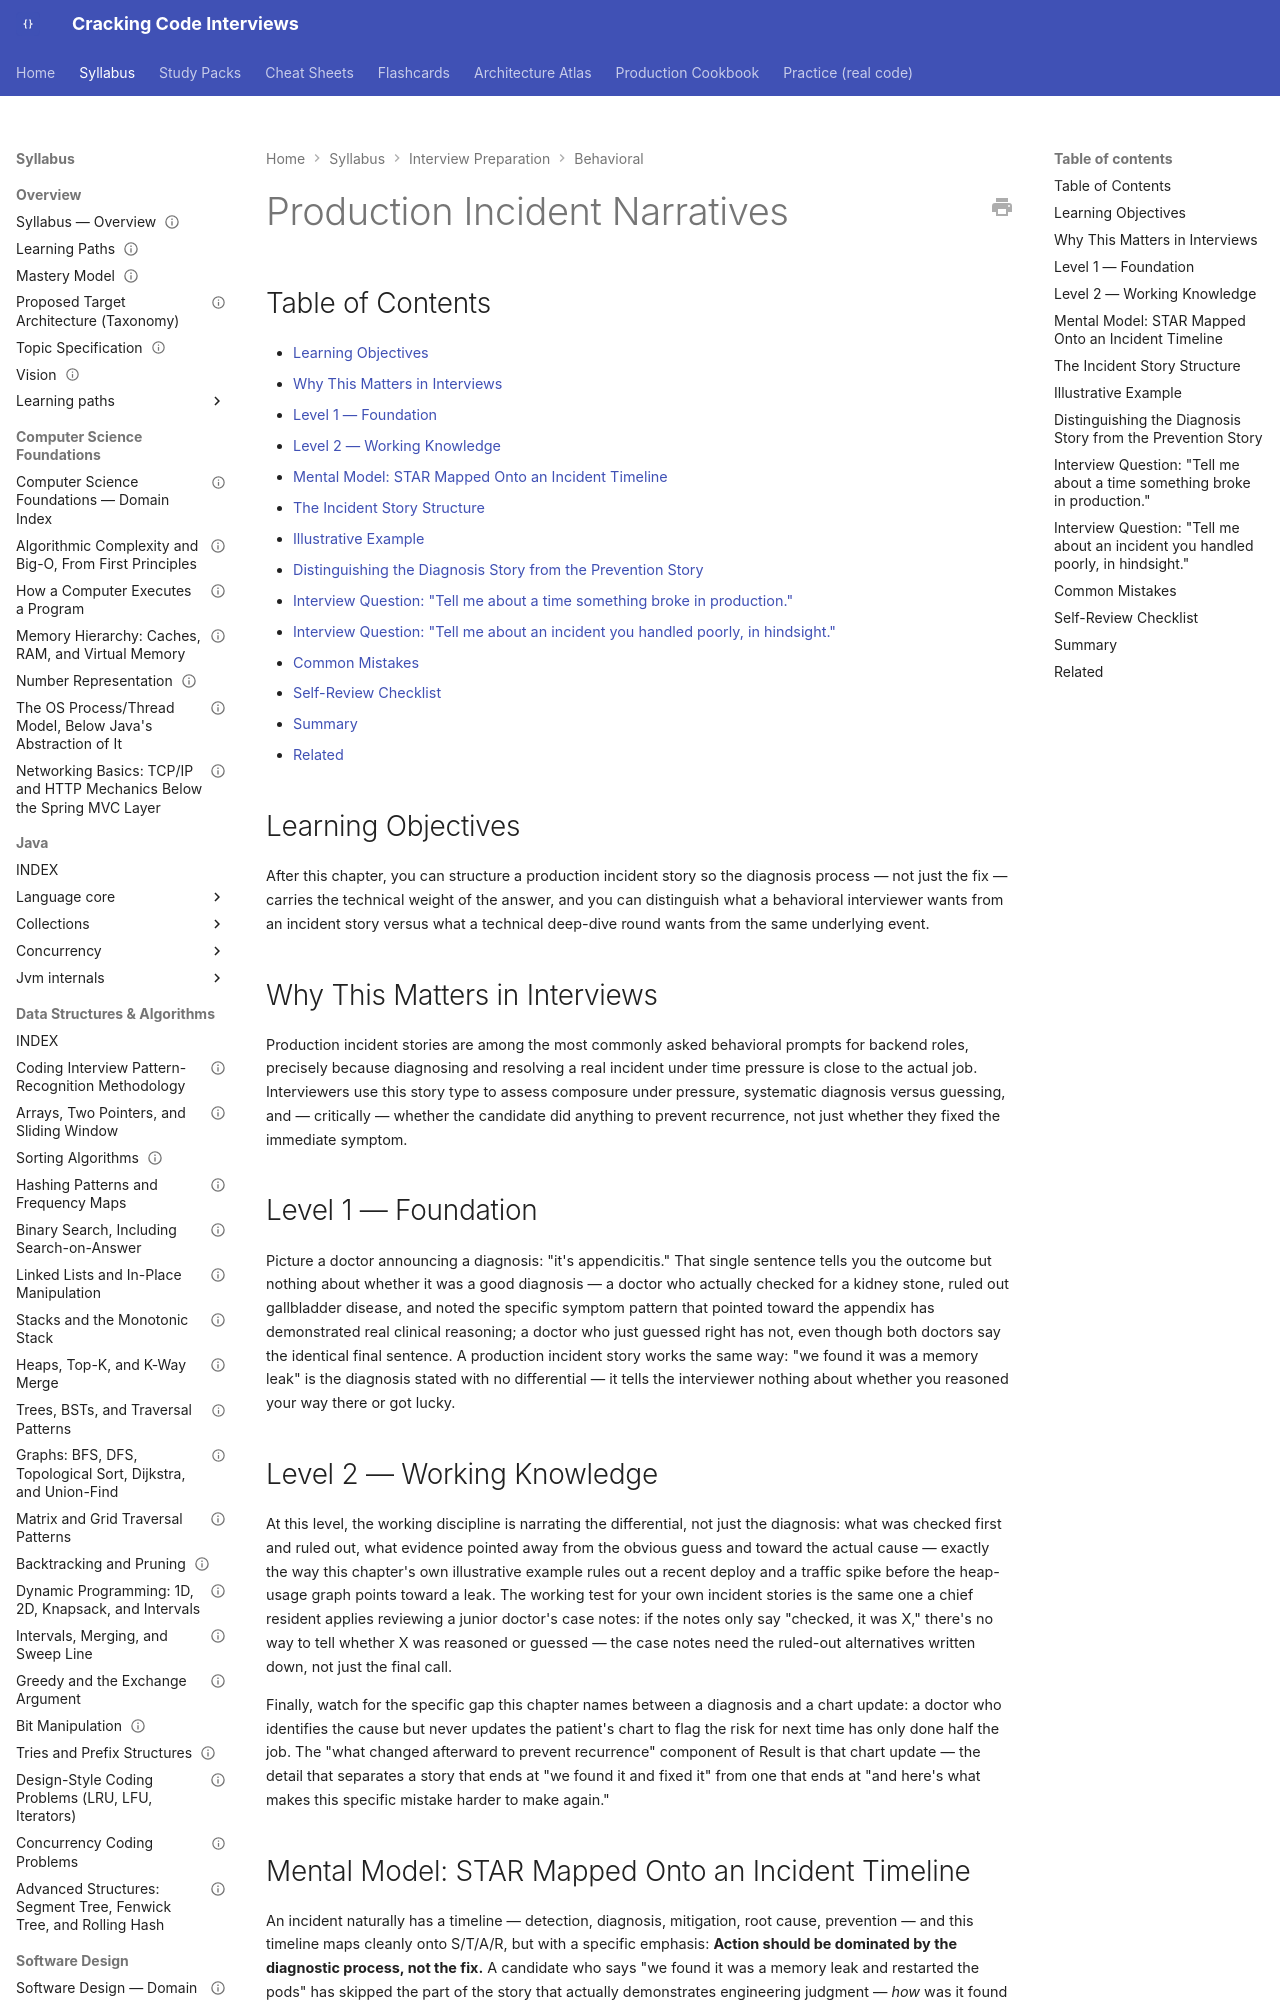

repository: JuanMelendres/cracking-code-interviews · page: syllabus/20-interview-preparation/behavioral/04-production-incident-narratives/index.html · generator: mkdocs

---
title: "Production Incident Narratives"
slug: production-incident-narratives
document_type: behavioral-handbook-chapter
domain: 20-interview-preparation/behavioral
status: draft
version: 1.0
last_updated: 2026-09-04
source_history:
  - behavioral-handbook/04-production-incident-narratives.md
topic_id: T-1504
mastery_levels_covered:
  - L1
  - L2
  - L3
  - L4
difficulty:
  - intermediate
  - advanced
target_levels:
  - senior
  - staff
prerequisites:
  - 01-star-framework-and-delivery.md
related:
  - ../../10-distributed-systems/distributed-systems-failure-modes.md
  - ../../02-java/jvm-internals/memory-leak-diagnosis-and-heap-dump-analysis.md
  - ../../13-observability/incident-response-and-blameless-postmortems.md
official_references: []
---

# Production Incident Narratives

## Table of Contents

- [Learning Objectives](#learning-objectives)
- [Why This Matters in Interviews](#why-this-matters-in-interviews)
- [Level 1 — Foundation](#level-1-foundation)
- [Level 2 — Working Knowledge](#level-2-working-knowledge)
- [Mental Model: STAR Mapped Onto an Incident Timeline](#mental-model-star-mapped-onto-an-incident-timeline)
- [The Incident Story Structure](#the-incident-story-structure)
- [Illustrative Example](#illustrative-example)
- [Distinguishing the Diagnosis Story from the Prevention Story](#distinguishing-the-diagnosis-story-from-the-prevention-story)
- [Interview Question: "Tell me about a time something broke in production."](#interview-question-tell-me-about-a-time-something-broke-in-production)
- [Interview Question: "Tell me about an incident you handled poorly, in hindsight."](#interview-question-tell-me-about-an-incident-you-handled-poorly-in-hindsight)
- [Common Mistakes](#common-mistakes)
- [Self-Review Checklist](#self-review-checklist)
- [Summary](#summary)
- [Related](#related)
